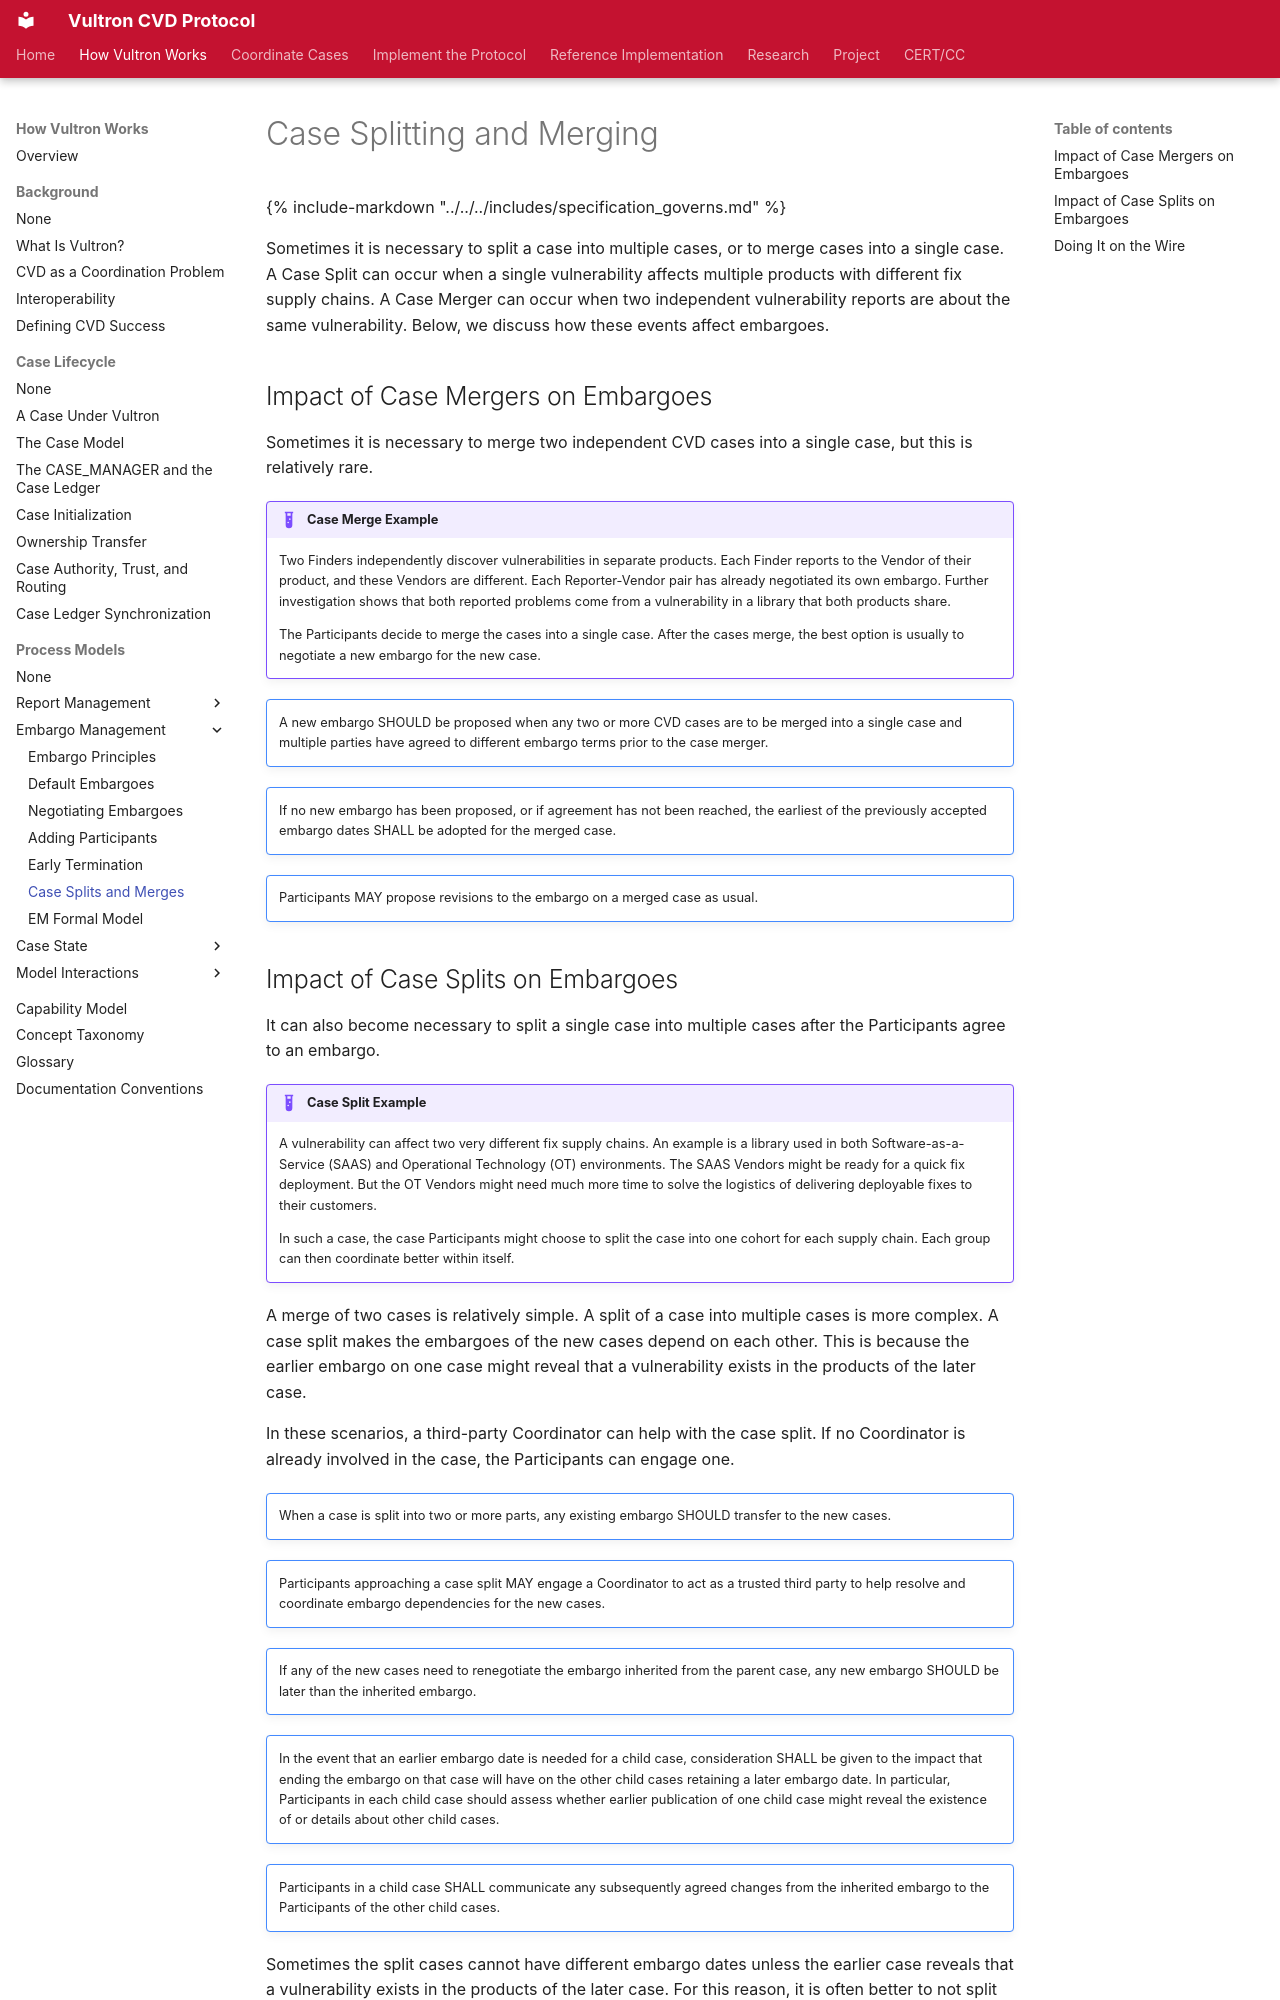

repository: CERTCC/Vultron · page: topics/process_models/em/split_merge/index.html · generator: mkdocs

---
stakeholder_type: [cvd-practitioner]
level: 300
page_type: explanation
subject: protocol
description: >
  What happens to embargoes when cases are split or merged.
---

# Case Splitting and Merging

{% include-markdown "../../../includes/specification_governs.md" %}

Sometimes it is necessary to split a case into multiple cases, or to merge cases into a single case.
A Case Split can occur when a single vulnerability affects multiple products with different fix supply chains.
A Case Merger can occur when two independent vulnerability reports are about the same vulnerability.
Below, we discuss how these events affect embargoes.

## Impact of Case Mergers on Embargoes

Sometimes it is necessary to merge two independent CVD cases into a single case, but this is relatively rare.

!!! example "Case Merge Example"

    Two Finders independently discover vulnerabilities in separate products.
    Each Finder reports to the Vendor of their product, and these Vendors are different.
    Each Reporter-Vendor pair has already negotiated its own embargo.
    Further investigation shows that both reported problems come from a vulnerability in a library that both products share.

    The Participants decide to merge the cases into a single case.
    After the cases merge, the best option is usually to negotiate a new embargo for the new case.

!!! note ""

    A new embargo SHOULD be proposed when any two or more CVD cases are to be merged into a single case and multiple parties have agreed to different embargo terms prior to the case merger.

!!! note ""

    If no new embargo has been proposed, or if agreement has not been reached, the earliest of the previously accepted embargo dates SHALL be adopted for the merged case.

!!! note ""

    Participants MAY propose revisions to the embargo on a merged case as usual.
